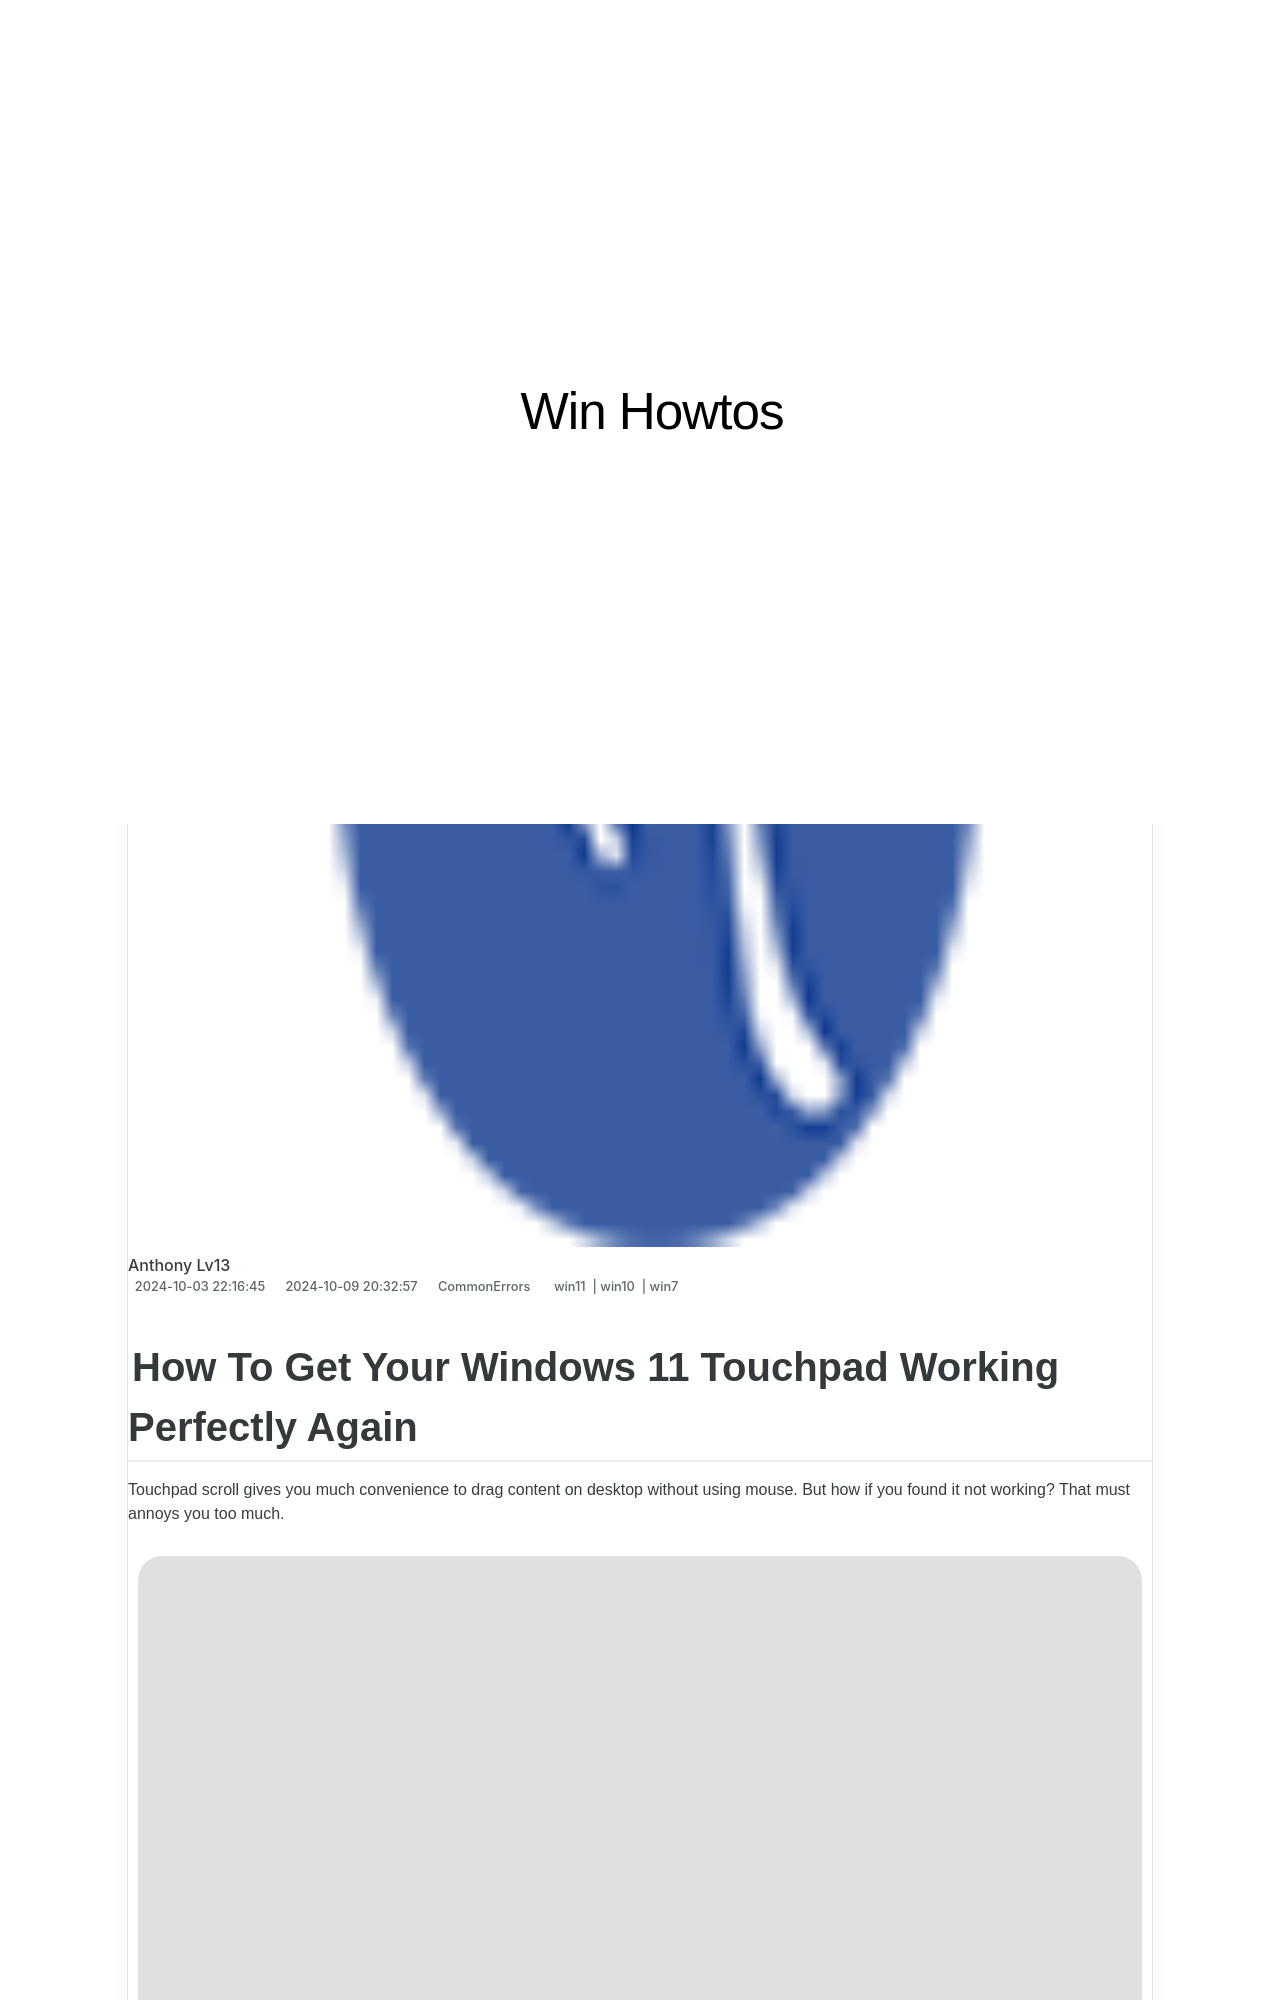

repository: techidaily/site-win-howtos · page: quick-fixes-to-get-your-windows-10-spacebar-key-working-again/index.html · generator: jekyll

---
title: Quick Fixes to Get Your Windows 10 Spacebar Key Working Again
date: 2024-10-03T22:16:45.522Z
updated: 2024-10-09T20:32:57.790Z
tags:
  - win11
  - win10
  - win7
categories:
  - CommonErrors
description: This Article Describes Quick Fixes to Get Your Windows 10 Spacebar Key Working Again
excerpt: This Article Describes Quick Fixes to Get Your Windows 10 Spacebar Key Working Again
thumbnail: https://thmb.techidaily.com/47ffc6f56df8f55aee8393dc2516df4e9eefe4f14b61216a4ad108eecf8f871a.png
---

## How To Get Your Windows 11 Touchpad Working Perfectly Again

Touchpad scroll gives you much convenience to drag content on desktop without using mouse. But how if you found it not working? That must annoys you too much.

![](https://images.drivereasy.com/wp-content/uploads/2017/07/img_59648fd6c4402.jpg)

 No panic any more. Here in this post, we will be showing you the tried-and-true **methods to fix touchpad scroll not working issue on Windows 10** . Actually, the methods also suits for other Windows operating system. Go on with the methods and make sure to try next if the only one didn’t help you.

>  Disclaimer: This post includes affiliate links
>
>  If you click on a link and make a purchase, I may receive a commission at no extra cost to you.
>
